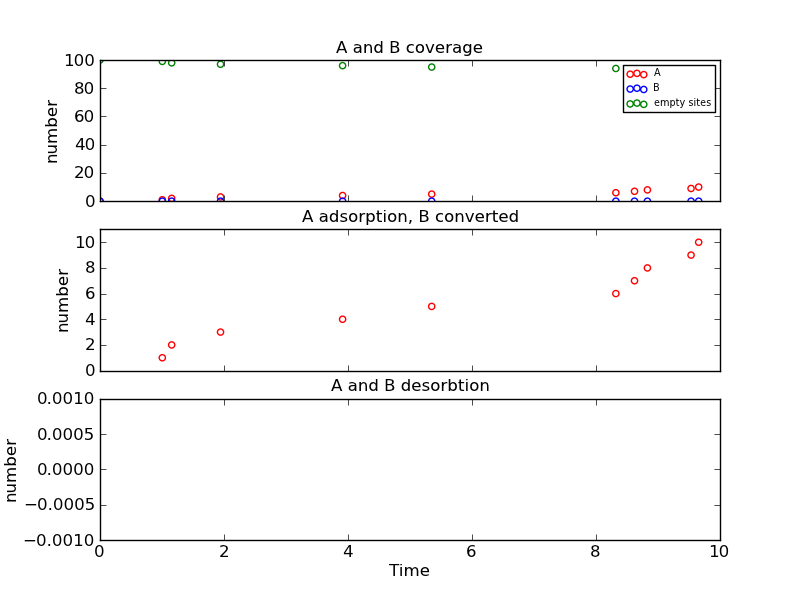

Data behind this chart, as committed beside it:
Time (ps), Event, x position, y position, Running Coverage - A, Running Coverage - B, empty sites, % coverage
0.0, start, 0, 0, 0, 0, 100, 100.0
1.005, k_A, 14, 4, 1, 0, 99, 99.0
1.156, k_A, 4, 16, 2, 0, 98, 98.0
1.944, k_A, 12, 6, 3, 0, 97, 97.0
3.913, k_A, 14, 0, 4, 0, 96, 96.0
5.35, k_A, 10, 2, 5, 0, 95, 95.0
8.32, k_A, 4, 0, 6, 0, 94, 94.0
8.621, k_A, 14, 12, 7, 0, 93, 93.0
8.829, k_A, 12, 14, 8, 0, 92, 92.0
9.533, k_A, 0, 8, 9, 0, 91, 91.0
9.656, k_A, 10, 16, 10, 0, 90, 90.0
10.52, k_A, 4, 6, 11, 0, 89, 89.0
